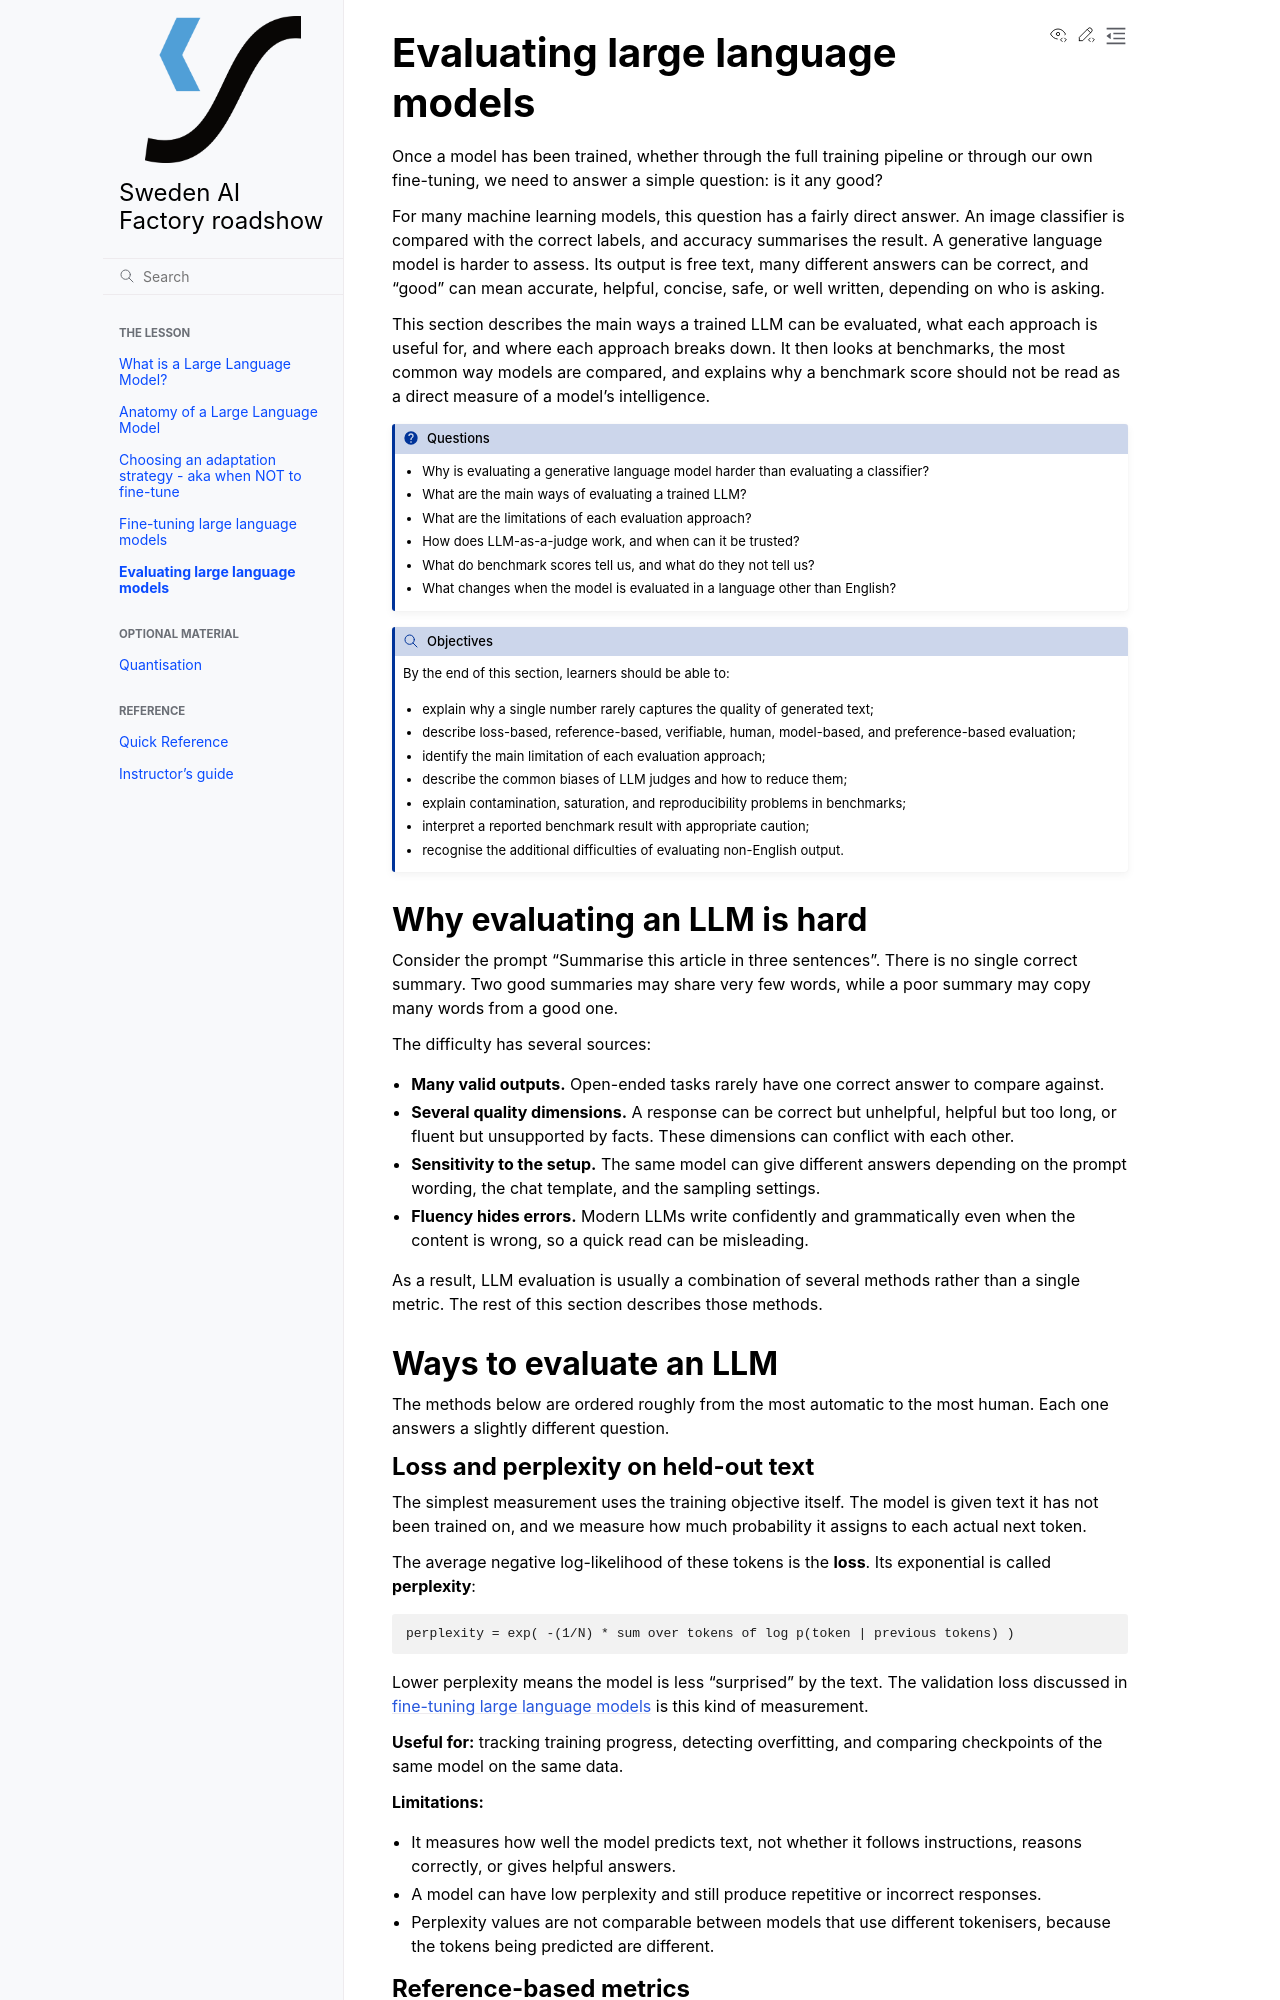

repository: sweden-ai-factory/roadshow · page: evaluating-llms/index.html · generator: sphinx

---
title: Evaluating large language models
teaching: 40
exercises: 0
---

# Evaluating large language models

Once a model has been trained, whether through the full training pipeline or
through our own fine-tuning, we need to answer a simple question: is it any
good?

For many machine learning models, this question has a fairly direct answer. An
image classifier is compared with the correct labels, and accuracy summarises
the result. A generative language model is harder to assess. Its output is
free text, many different answers can be correct, and "good" can mean
accurate, helpful, concise, safe, or well written, depending on who is asking.

This section describes the main ways a trained LLM can be evaluated, what each
approach is useful for, and where each approach breaks down. It then looks at
benchmarks, the most common way models are compared, and explains why a
benchmark score should not be read as a direct measure of a model's
intelligence.

:::{questions}

- Why is evaluating a generative language model harder than evaluating a
  classifier?
- What are the main ways of evaluating a trained LLM?
- What are the limitations of each evaluation approach?
- How does LLM-as-a-judge work, and when can it be trusted?
- What do benchmark scores tell us, and what do they not tell us?
- What changes when the model is evaluated in a language other than English?

:::

:::{objectives}

By the end of this section, learners should be able to:

- explain why a single number rarely captures the quality of generated text;
- describe loss-based, reference-based, verifiable, human, model-based, and
  preference-based evaluation;
- identify the main limitation of each evaluation approach;
- describe the common biases of LLM judges and how to reduce them;
- explain contamination, saturation, and reproducibility problems in
  benchmarks;
- interpret a reported benchmark result with appropriate caution;
- recognise the additional difficulties of evaluating non-English output.

:::

## Why evaluating an LLM is hard

Consider the prompt "Summarise this article in three sentences". There is no
single correct summary. Two good summaries may share very few words, while a
poor summary may copy many words from a good one.

The difficulty has several sources:

- **Many valid outputs.** Open-ended tasks rarely have one correct answer to
  compare against.
- **Several quality dimensions.** A response can be correct but unhelpful,
  helpful but too long, or fluent but unsupported by facts. These dimensions
  can conflict with each other.
- **Sensitivity to the setup.** The same model can give different answers
  depending on the prompt wording, the chat template, and the sampling
  settings.
- **Fluency hides errors.** Modern LLMs write confidently and grammatically
  even when the content is wrong, so a quick read can be misleading.

As a result, LLM evaluation is usually a combination of several methods rather
than a single metric. The rest of this section describes those methods.

## Ways to evaluate an LLM

The methods below are ordered roughly from the most automatic to the most
human. Each one answers a slightly different question.
